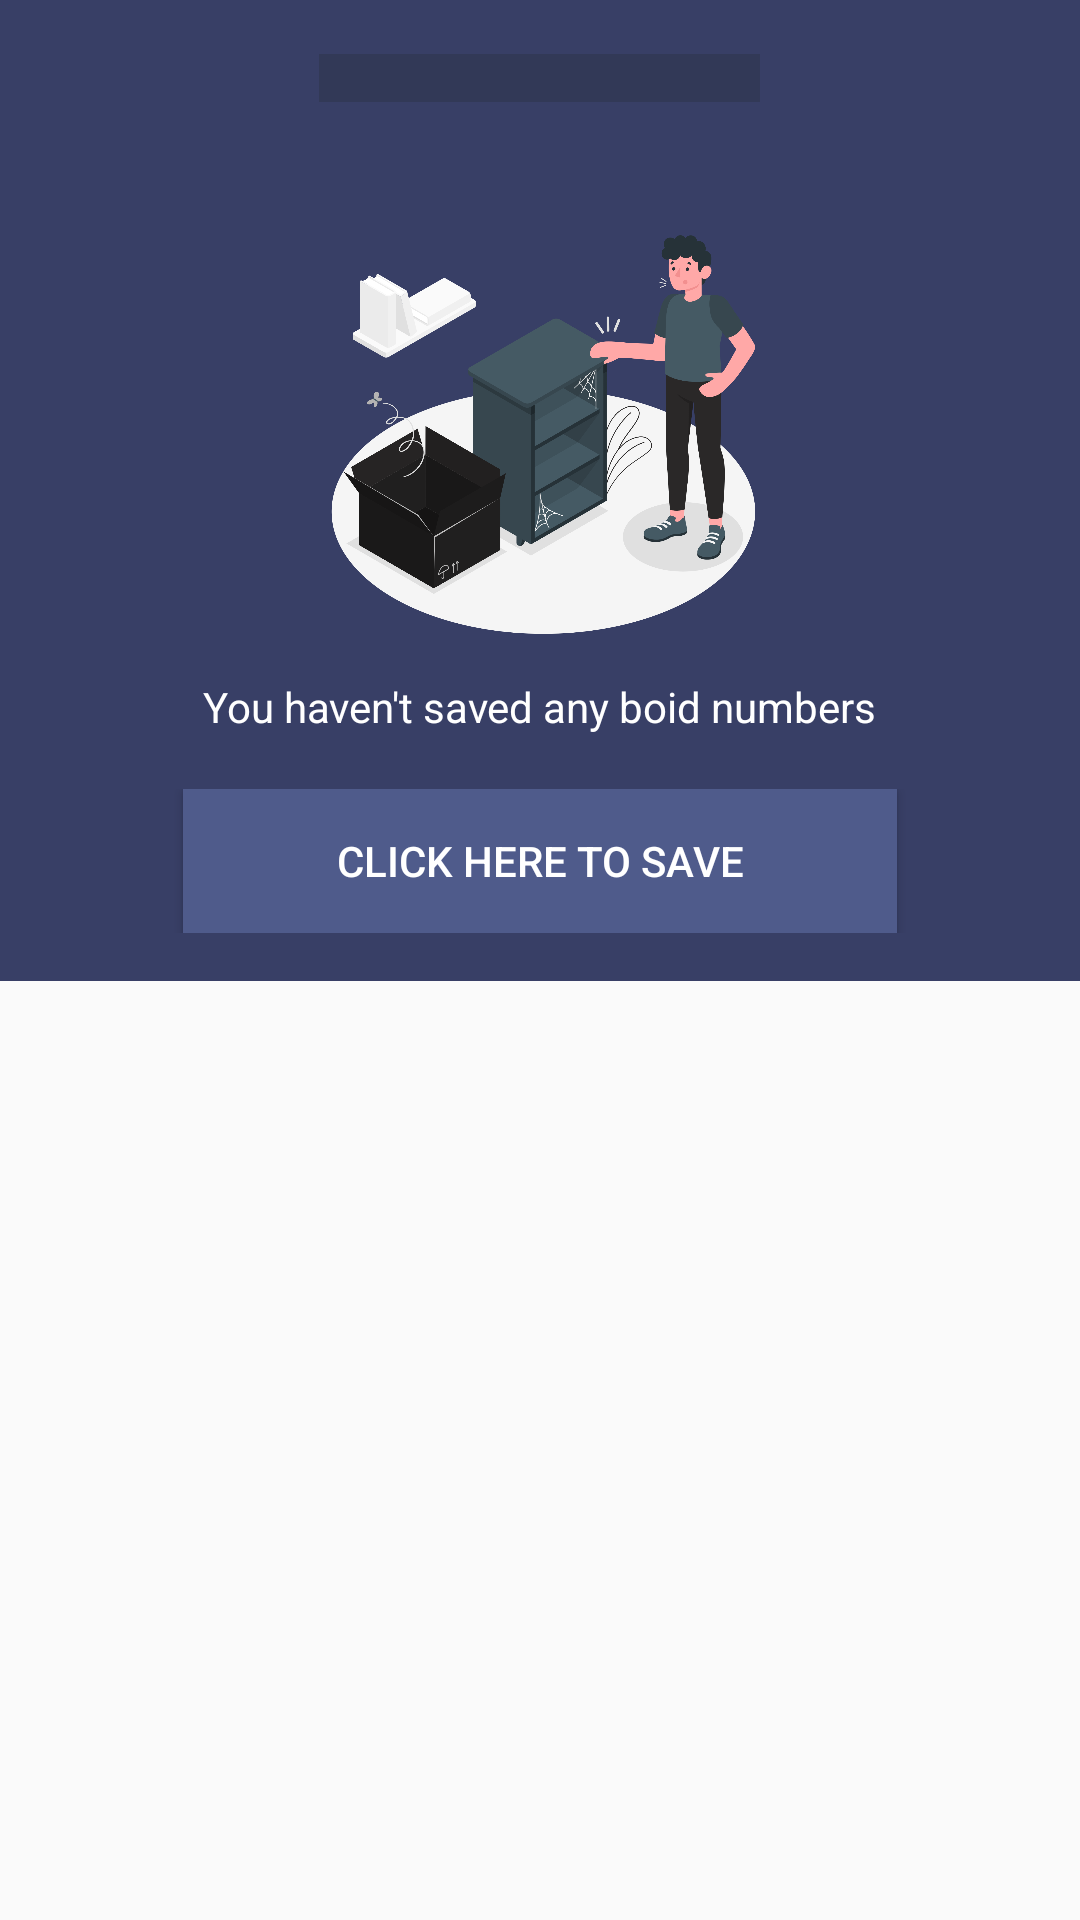

Android layout source for this screen:
<!-- AndroidManifest.xml: application theme AppTheme -->
<!-- res/layout/bottomsheet_boid_saved.xml -->
<LinearLayout
	xmlns:android="http://schemas.android.com/apk/res/android"
	xmlns:app="http://schemas.android.com/apk/res-auto"
	xmlns:tools="http://schemas.android.com/tools"
	android:layout_width="match_parent"
	android:layout_height="match_parent"
	android:orientation="vertical">
	<LinearLayout
		android:id="@+id/linear1"
		android:layout_width="match_parent"
		android:layout_height="wrap_content"
		android:padding="8dp"
		android:background="#383F66"
		android:gravity="center_horizontal|center_vertical"
		android:orientation="vertical">
		<LinearLayout
			android:id="@+id/linear3"
			android:layout_width="match_parent"
			android:layout_height="wrap_content"
			android:layout_marginTop="10dp"
			android:gravity="center_horizontal|center_vertical"
			android:orientation="horizontal"
			android:weightSum="5">
			<LinearLayout
				android:id="@+id/linear2"
				android:layout_width="wrap_content"
				android:layout_height="wrap_content"
				android:padding="8dp"
				android:background="#323957"
				android:orientation="horizontal"
				android:layout_weight="2"/>
		</LinearLayout>
		<androidx.recyclerview.widget.RecyclerView
			android:id="@+id/recyclerview_boid"
			android:layout_width="match_parent"
			android:layout_height="wrap_content"
			android:layout_marginTop="10dp"
			android:padding="8dp"/>
		<LinearLayout
			android:id="@+id/linear_empty"
			android:layout_width="match_parent"
			android:layout_height="wrap_content"
			android:padding="8dp"
			android:gravity="center_horizontal|center_vertical"
			android:orientation="vertical">
			<ImageView
				android:id="@+id/imageview_empty"
				android:focusable="false"
				android:layout_width="150dp"
				android:layout_height="150dp"
				android:src="@drawable/il_empty"
				android:scaleType="fitCenter"/>
			<LinearLayout
				android:id="@+id/linear5"
				android:layout_width="match_parent"
				android:layout_height="wrap_content"
				android:gravity="center_horizontal|center_vertical"
				android:orientation="horizontal">
				<TextView
					android:id="@+id/textview_msg"
					android:focusable="false"
					android:layout_width="wrap_content"
					android:layout_height="wrap_content"
					android:padding="8dp"
					android:text="You haven't saved any boid numbers"
					android:textSize="14sp"
					android:textColor="#FFFFFF"/>
			</LinearLayout>
			<LinearLayout
				android:id="@+id/linear6"
				android:layout_width="match_parent"
				android:layout_height="wrap_content"
				android:layout_marginTop="10dp"
				android:gravity="center_horizontal|center_vertical"
				android:orientation="horizontal">
				<Button
					android:id="@+id/button_save"
					android:focusable="false"
					android:layout_width="match_parent"
					android:layout_height="wrap_content"
					android:layout_marginLeft="45dp"
					android:layout_marginRight="45dp"
					android:padding="8dp"
					android:background="#4F5B8B"
					android:text="Click here to save"
					android:textSize="14sp"
					android:textColor="#FFFFFF"/>
			</LinearLayout>
		</LinearLayout>
	</LinearLayout>
</LinearLayout>
<!-- resources referenced by this layout -->
<resources>
  <!-- drawable il_empty: png bitmap (drawable-xhdpi, 376991 bytes) -->
  <style name="AppTheme" parent="Theme.AppCompat.Light.NoActionBar">
  		<item name="colorPrimary">@color/colorPrimary</item>
  		<item name="colorPrimaryDark">@color/colorPrimaryDark</item>
  		<item name="colorAccent">@color/colorAccent</item>
  		<item name="colorControlHighlight">@color/colorControlHighlight</item>
  		<item name="colorControlNormal">@color/colorControlNormal</item>
  	</style>
  <color name="colorPrimary">#222945</color>
  <color name="colorPrimaryDark">#333A56</color>
  <color name="colorAccent">#222945</color>
  <color name="colorControlHighlight">#333A56</color>
  <color name="colorControlNormal">#222945</color>
</resources>
